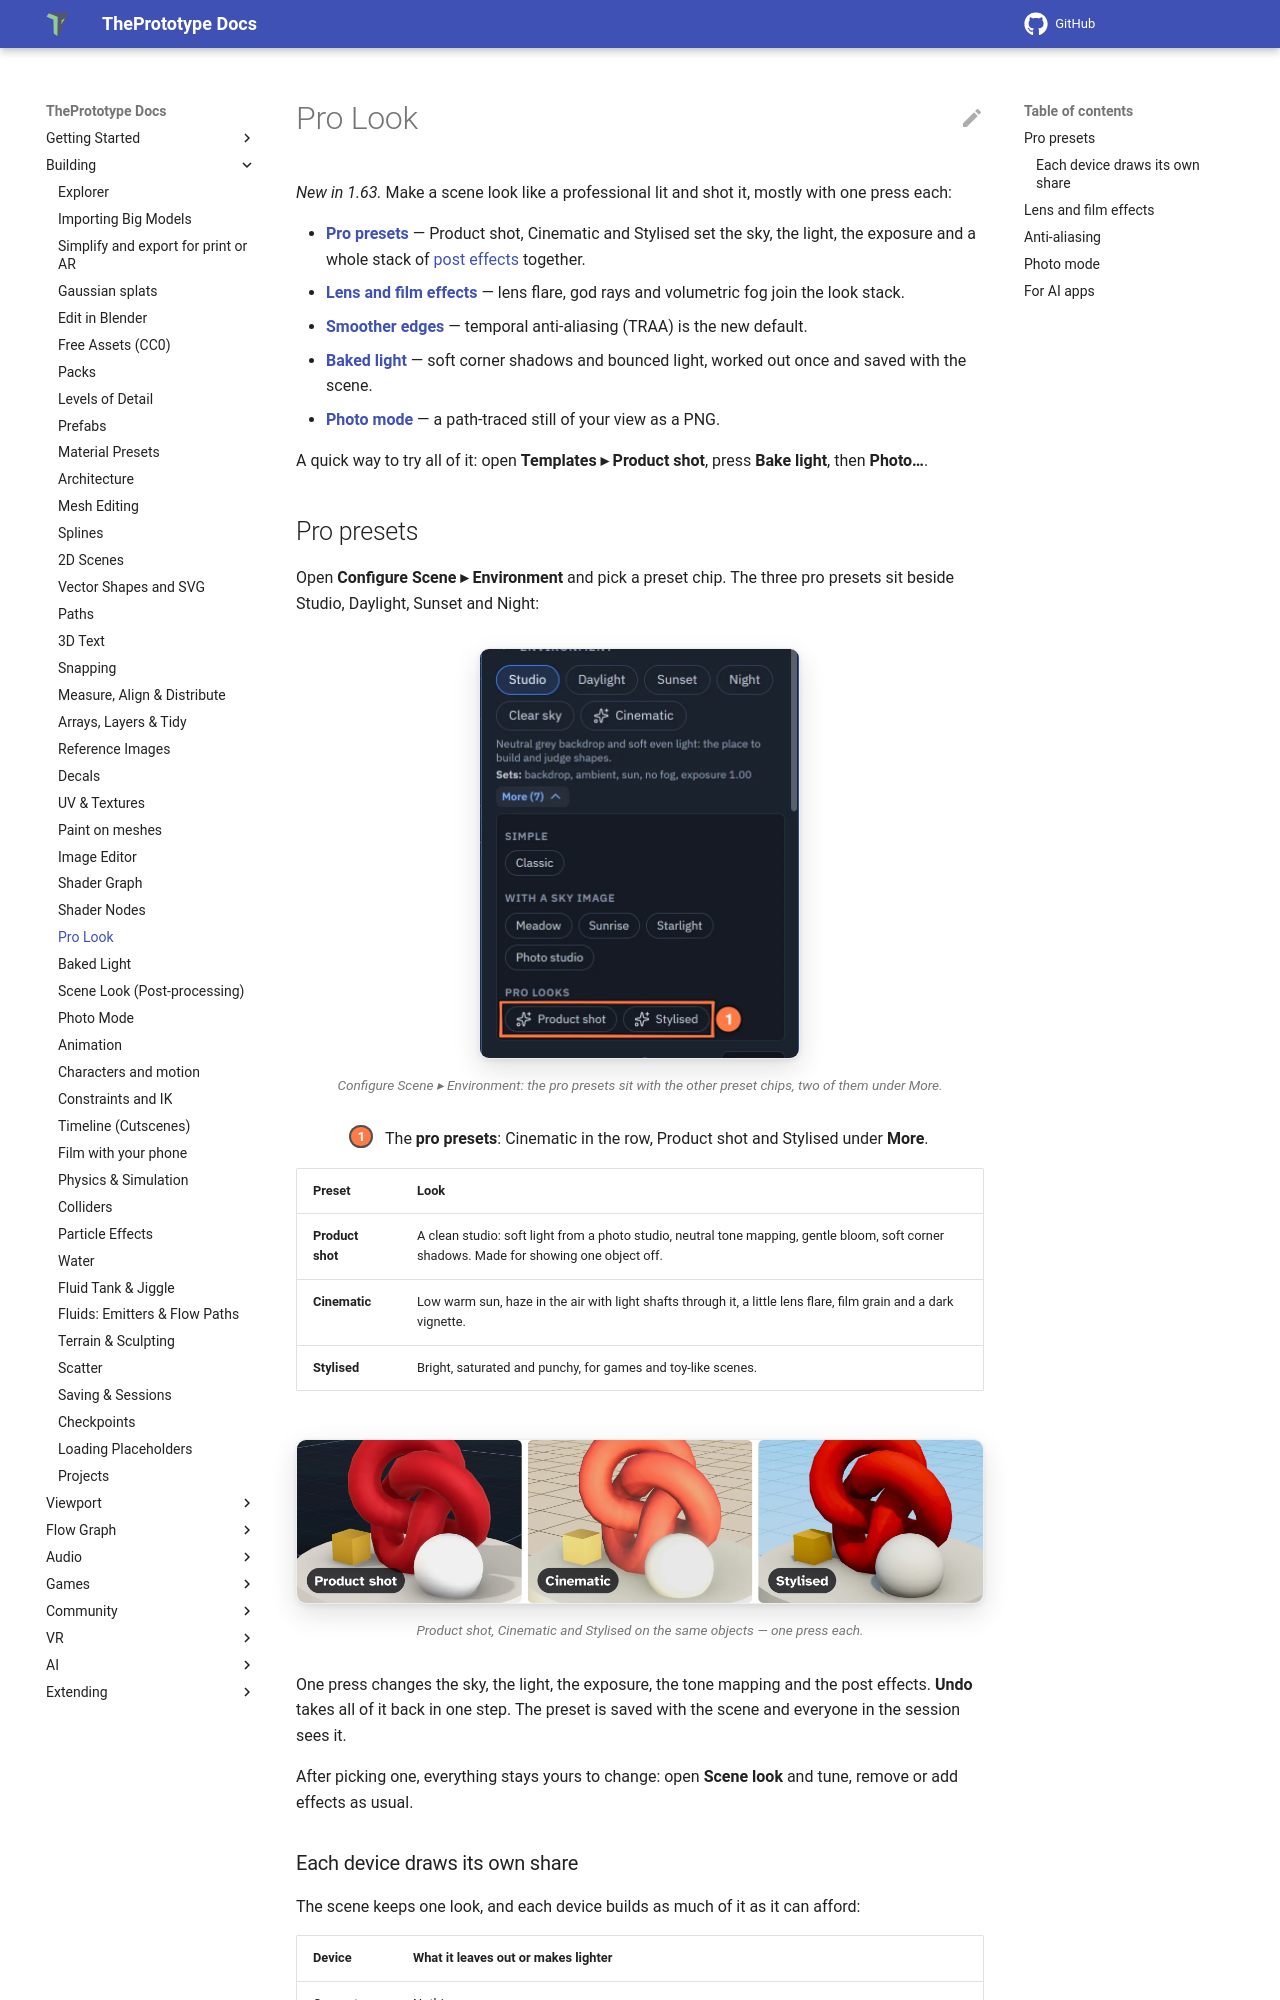

repository: theprototype-app/docs · page: pro-look/index.html · generator: mkdocs

# Pro Look

*New in 1.63.* Make a scene look like a professional lit and shot it, mostly with one press each:

- **[Pro presets](#pro-presets)** — Product shot, Cinematic and Stylised set the sky, the light, the exposure and a
  whole stack of [post effects](post-processing.md) together.
- **[Lens and film effects](#lens-and-film-effects)** — lens flare, god rays and volumetric fog join the look stack.
- **[Smoother edges](#anti-aliasing)** — temporal anti-aliasing (TRAA) is the new default.
- **[Baked light](baked-light.md)** — soft corner shadows and bounced light, worked out once and saved with the scene.
- **[Photo mode](photo-mode.md)** — a path-traced still of your view as a PNG.

A quick way to try all of it: open **Templates ▸ Product shot**, press **Bake light**, then **Photo…**.

## Pro presets

Open **Configure Scene ▸ Environment** and pick a preset chip. The three pro presets sit beside Studio, Daylight,
Sunset and Night:

![Configure Scene ▸ Environment with its preset chips, More open below them. 1: the pro presets Product shot and Stylised; Cinematic sits in the first row.](img/pro-look/environment-chips.webp){ .shot width="321" height="411" loading=lazy }
/// caption
Configure Scene ▸ Environment: the pro presets sit with the other preset chips, two of them under More.
///

<div class="shot-key" markdown>
1. The **pro presets**: Cinematic in the row, Product shot and Stylised under **More**.
</div>

| Preset | Look |
|---|---|
| **Product shot** | A clean studio: soft light from a photo studio, neutral tone mapping, gentle bloom, soft corner shadows. Made for showing one object off. |
| **Cinematic** | Low warm sun, haze in the air with light shafts through it, a little lens flare, film grain and a dark vignette. |
| **Stylised** | Bright, saturated and punchy, for games and toy-like scenes. |

![The same pedestal with a red knot, a gold cube and a white ball under the three pro presets: Product shot (a clean grey studio with soft light), Cinematic (warm low sun, haze and a dark vignette) and Stylised (bright blue sky, saturated colours).](img/pro-look/presets.webp){ .shot width="1344" height="320" loading=lazy }
/// caption
Product shot, Cinematic and Stylised on the same objects — one press each.
///

One press changes the sky, the light, the exposure, the tone mapping and the post effects. **Undo** takes all of it back
in one step. The preset is saved with the scene and everyone in the session sees it.

After picking one, everything stays yours to change: open **Scene look** and tune, remove or add effects as usual.
